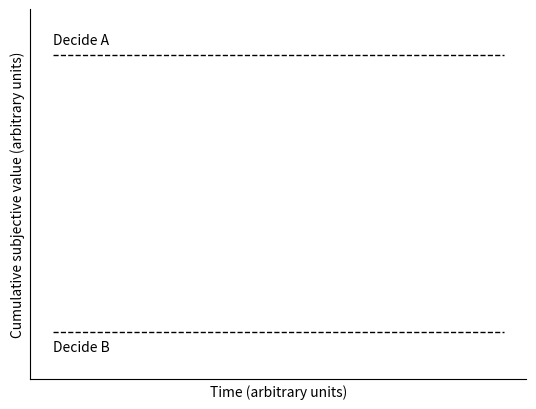

Generate this figure with matplotlib: (Note: this script raises an exception after producing the figure.)
#!/usr/bin/env python3
# -*- coding: utf-8 -*-
"""
Make animated gif of evidence accumulation

Uses python 3 and runs on linux

Conda environment saved in munge.yml
"""

import matplotlib.pyplot as plt #plotting
import numpy as np #number functions
import os

#assumes there is a subdirectory /frames
os.system('rm frames/*.png') #clear saved frames

nrange=100 #points on x axis

#change these parameters to get different traces
noise_scale=0.8 #how much noise on our underlying evidence accumulation curves
seedn=7
y1drift=0.1 
y2drift=-0.067
np.random.seed(seedn) 

#change these parameters to change the animation
flashn=3
waitn=4
endhold=8

#figure parameters
t1=2 #threshold 1
t2=6 #threshold 2
imgh=460 #assumption about figure size in pixels
imgw=640#assumption about figure size in pixels
lw=2 #linewidth for accumulation
tw=1 #linewidth for thresholds


#generate random accumulation paths
x= range(nrange)

#initialise empty array
y1=np.array([0.0]*nrange)    
y2=np.array([0.0]*nrange)

#generate the random paths
for i in range(1,nrange):
    y1[i] = y1[i-1]+np.random.randn()*noise_scale+y1drift
    y2[i] = y2[i-1]+np.random.randn()*noise_scale+y2drift

#make the plot
fig, ax = plt.subplots()
plt.xlabel('Time (arbitrary units)')
plt.ylabel('Cumulative subjective value (arbitrary units)')
plt.xticks([]) #hide tick labels
plt.yticks([]) #hide tick labels
plt.ylim([-8,8])


#upper threshold
plt.plot([0,nrange],[t2,t2],'--',color='k',lw=tw)
ann1 = plt.annotate('Decide A',xy=(0, t2+0.5),xycoords='data')

#lower threshold
plt.plot([0,nrange],[-t2,-t2],'--',color='k',lw=tw)
ann2 = plt.annotate('Decide B',xy=(0, -t2-0.8),xycoords='data')
    
#make axes invisible    
ax.spines['top'].set_visible(False)
ax.spines['right'].set_visible(False)

#generate frames for gif and save them in /frames


#path 1 in blue
i=0
uncrossed=True
while uncrossed:
    plt.plot(x[:i],y1[:i],'blue',ls='-',lw=lw)
    plt.savefig('frames/'+str(i).zfill(3)+'.png',bbox_inches='tight')
    if (i>1) & (y1[i-1]>t2):
        uncrossed=False
        Aend=i
    i+=1

#flash threshold when it is crossed

for j in range(flashn):
    plt.plot([0,nrange],[t2,t2],'--',color='white',lw=tw)
    ann1.remove()
    for k in range(waitn):
        plt.savefig('frames/'+str(i).zfill(3)+'.png',bbox_inches='tight');i+=1

    plt.plot([0,nrange],[t2,t2],'--',color='k',lw=tw)
    ann1=plt.annotate('Decide A',xy=(0, t2+0.5),color='k',xycoords='data')
    for k in range(waitn):
        plt.savefig('frames/'+str(i).zfill(3)+'.png',bbox_inches='tight');i+=1

plt.plot(x[:Aend],y1[:Aend],'white',ls='-',lw=lw)


#path 2 in red
m=0
uncrossed=True
while uncrossed:
    plt.plot(x[:m],y2[:m],'red',ls='-',lw=lw)
    plt.savefig('frames/'+str(i).zfill(3)+'.png',bbox_inches='tight')
    if (m>1) & (y2[m-1]<-t2):
        uncrossed=False
    i+=1;m+=1

#flash threshold
for j in range(flashn):
    plt.plot([0,nrange],[-t2,-t2],'--',color='white',lw=tw)
    ann2.remove()
    for k in range(waitn):
        plt.savefig('frames/'+str(i).zfill(3)+'.png',bbox_inches='tight');i+=1

    plt.plot([0,nrange],[-t2,-t2],'--',color='k',lw=tw)
    ann2=plt.annotate('Decide B',xy=(0, -t2-0.8),color='k',xycoords='data')
    for k in range(waitn):
        plt.savefig('frames/'+str(i).zfill(3)+'.png',bbox_inches='tight');i+=1


#hold the final picture for a few frames
for j in range(endhold):
    plt.savefig('frames/'+str(i).zfill(3)+'.png',bbox_inches='tight');i+=1


#name for saving gif
name='ddm_'+str(seedn)+'_'+str(noise_scale).replace('.','p')+'.gif'

#assumes you have ffmpeg installed 
os.system('convert -delay 9 frames/*.png ' + name)
#fig, ax = plt.subplots(figsize=(10, 5))
